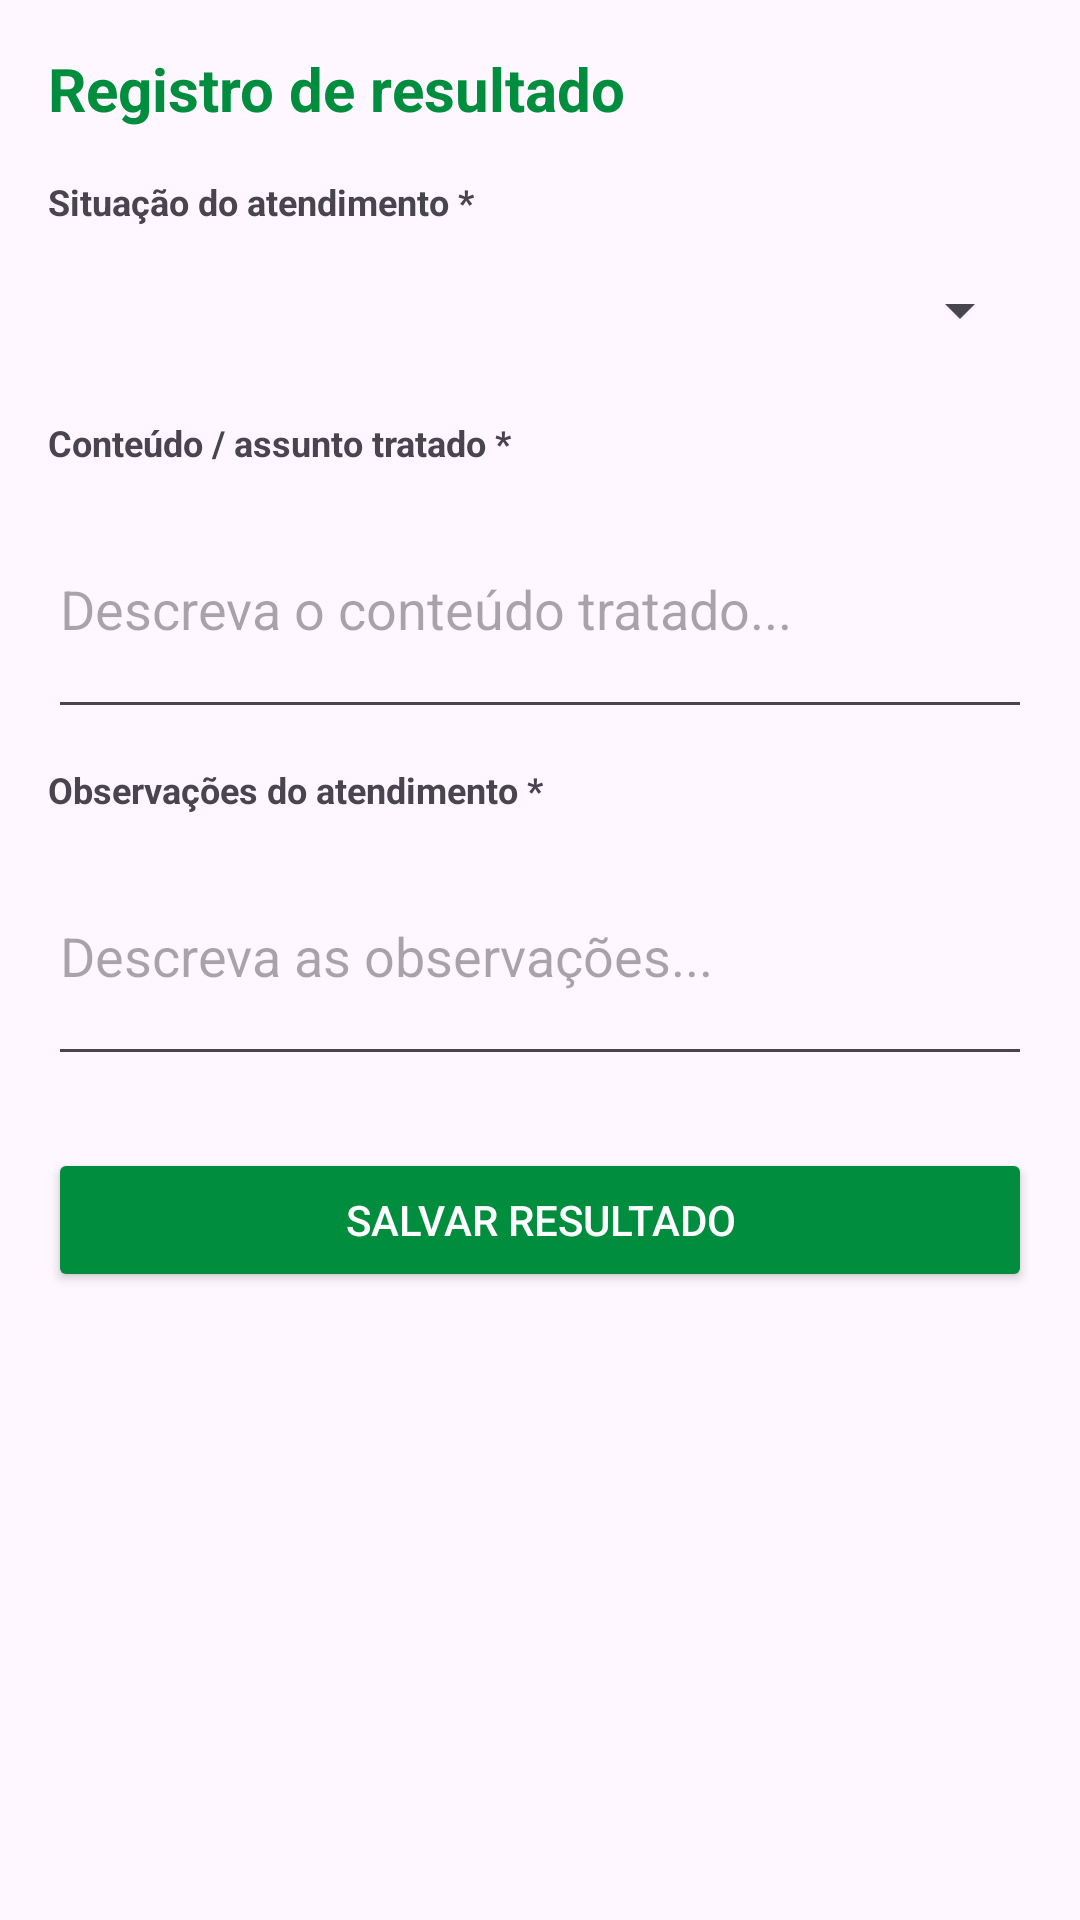

Android layout source for this screen:
<!-- AndroidManifest.xml: application theme Theme.atendialunobanco -->
<!-- res/layout/activity_tela_registro_resultado.xml -->
<?xml version="1.0" encoding="utf-8"?>
<ScrollView xmlns:android="http://schemas.android.com/apk/res/android"
    xmlns:tools="http://schemas.android.com/tools"
    android:id="@+id/main"
    android:layout_width="match_parent"
    android:layout_height="match_parent"
    android:fillViewport="true"
    tools:context=".TelaRegistroResultado">

    <LinearLayout
        android:layout_width="match_parent"
        android:layout_height="wrap_content"
        android:orientation="vertical"
        android:padding="16dp">

        <TextView
            android:layout_width="match_parent"
            android:layout_height="wrap_content"
            android:text="Registro de resultado"
            android:textSize="20sp"
            android:textStyle="bold"
            android:textColor="#018D3E"
            android:layout_marginBottom="16dp" />

        <TextView
            android:layout_width="match_parent"
            android:layout_height="wrap_content"
            android:text="Situação do atendimento *"
            android:textStyle="bold"
            android:textSize="12sp"
            android:layout_marginBottom="4dp" />

        <Spinner
            android:id="@+id/spSituacaoFinal"
            android:layout_width="match_parent"
            android:layout_height="48dp"
            android:layout_marginBottom="12dp" />

        <TextView
            android:layout_width="match_parent"
            android:layout_height="wrap_content"
            android:text="Conteúdo / assunto tratado *"
            android:textStyle="bold"
            android:textSize="12sp"
            android:layout_marginBottom="4dp" />

        <EditText
            android:id="@+id/etConteudoTratado"
            android:layout_width="match_parent"
            android:layout_height="wrap_content"
            android:hint="Descreva o conteúdo tratado..."
            android:inputType="textMultiLine"
            android:lines="3"
            android:layout_marginBottom="12dp" />

        <TextView
            android:layout_width="match_parent"
            android:layout_height="wrap_content"
            android:text="Observações do atendimento *"
            android:textStyle="bold"
            android:textSize="12sp"
            android:layout_marginBottom="4dp" />

        <EditText
            android:id="@+id/etObservacoesResultado"
            android:layout_width="match_parent"
            android:layout_height="wrap_content"
            android:hint="Descreva as observações..."
            android:inputType="textMultiLine"
            android:lines="3"
            android:layout_marginBottom="24dp" />

        <Button
            android:id="@+id/btnSalvarResultado"
            android:layout_width="match_parent"
            android:layout_height="wrap_content"
            android:text="Salvar Resultado"
            android:backgroundTint="#018D3E"
            android:textColor="#FFFFFF" />

    </LinearLayout>
</ScrollView>
<!-- resources referenced by this layout -->
<resources>
  <style name="Theme.atendialunobanco" parent="Base.Theme.atendialunobanco" />
  <style name="Base.Theme.atendialunobanco" parent="Theme.Material3.DayNight.NoActionBar">
          
          <item name="colorPrimary">@color/primary_green</item>
          <item name="colorSecondary">@color/accent_green</item>
      </style>
  <color name="primary_green">#018D3E</color>
  <color name="accent_green">#8BDAA0</color>
</resources>
